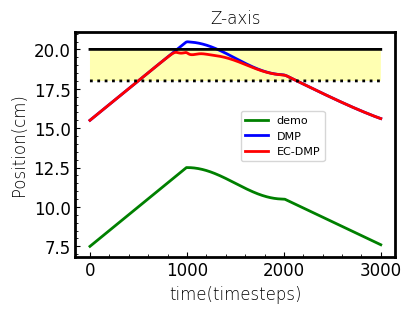

The script that saved this image:
import numpy as np
from scipy import interpolate
from scipy.spatial.transform import Rotation as R
from scipy.spatial.transform import Slerp
import copy

class CartesianDMP():
    
    def __init__(self,N_bf=300,alphaz=4.0,betaz=1.0,orientation=False):
        
        self.alphax = 1.0
        self.alphaz = alphaz
        self.betaz = betaz
        self.N_bf = N_bf # number of basis functions
        self.tau = 1.0 # temporal scaling

        self.phase = 1.0 # initialize phase variable

       

    def imitate(self, pose_demo, sampling_rate=100, oversampling=True):
        
        self.T = pose_demo.shape[0] / sampling_rate

        print(self.T)        
        if not oversampling:
            self.N = pose_demo.shape[0]
            self.dt = self.T / self.N
            self.x = pose_demo[:,:3]
            
        else:
            self.N = 10*pose_demo.shape[0] # 10-fold oversample
            print(self.N) 
            self.dt = self.T / self.N
            print(f"self.T is: {self.T}; self.dt is:{self.dt}")

            t = np.linspace(0.0,self.T,pose_demo[:,0].shape[0])
            self.x_des = np.zeros([self.N,3])
            for d in range(3):
                x_interp = interpolate.interp1d(t,pose_demo[:,d])
                for n in range(self.N):
                    self.x_des[n,d] = x_interp(n * self.dt)
                
        # Centers of basis functions 
        self.c = np.ones(self.N_bf) 
        c_ = np.linspace(0,self.T,self.N_bf)
        for i in range(self.N_bf):
            self.c[i] = np.exp(-self.alphax *c_[i])

        # Widths of basis functions 
        # (as in https://github.com/studywolf/pydmps/blob/80b0a4518edf756773582cc5c40fdeee7e332169/pydmps/dmp_discrete.py#L37)
        self.h = np.ones(self.N_bf) * self.N_bf**1.5 / self.c / self.alphax

        self.dx_des = np.gradient(self.x_des,axis=0)/self.dt
        self.ddx_des = np.gradient(self.dx_des,axis=0)/self.dt

        # Initial and final orientation
        self.x0 = self.x_des[0,:]
        self.dx0 = self.dx_des[0,:] 
        self.ddx0 = self.ddx_des[0,:]
        self.xT = self.x_des[-1,:]

        # Initialize the DMP
        self.x = copy.deepcopy(self.x0)
        self.dx = copy.deepcopy(self.dx0)
        self.ddx = copy.deepcopy(self.ddx0)

        # Evaluate the phase variable
        # self.phase = np.exp(-self.alphax*np.linspace(0.0,self.T,self.N))

        # Evaluate the forcing term
        forcing_target_pos = self.tau*self.ddx_des - self.alphaz*(self.betaz*(self.xT-self.x_des) - self.dx_des)
        self.fit_dmp(forcing_target_pos)
        
        return self.x_des
    
    def RBF(self, phase):

        if type(phase) is np.ndarray:
            return np.exp(-self.h*(phase[:,np.newaxis]-self.c)**2)
        else:
            return np.exp(-self.h*(phase-self.c)**2)

    def forcing_function_approx(self,weights,phase,xT=1,x0=0):

        BF = self.RBF(phase)
        if type(phase) is np.ndarray:
            return np.dot(BF,weights)*phase/np.sum(BF,axis=1)
        else:
            return np.dot(BF,weights)*phase/np.sum(BF)
    
    def fit_dmp(self,forcing_target):

        phase = np.exp(-self.alphax*np.linspace(0.0,self.T,self.N))
        BF = self.RBF(phase)
        X = BF*phase[:,np.newaxis]/np.sum(BF,axis=1)[:,np.newaxis]

        self.weights_pos = np.zeros([self.N_bf,3])

        # for d in range(3):
        #     self.weights_pos[:,d] = np.dot(np.linalg.pinv(X),forcing_target[:,d])

        regcoef = 0.01
        for d in range(3):        
            self.weights_pos[:,d] = np.dot(np.dot(np.linalg.pinv(np.dot(X.T,(X)) + \
                                    regcoef * np.eye(X.shape[1])),X.T),forcing_target[:,d].T) 

    def reset(self):
        
        self.phase = 1.0
        self.x = copy.deepcopy(self.x0)
        self.dx = copy.deepcopy(self.dx0)
        self.ddx = copy.deepcopy(self.ddx0)

        self.min_x = [0,0,-10]
        self.max_x= [20,20,10]
        self.d0 = [2,2,2]
        self.k = [1,2,20]



    def step(self, disturbance=None):
        
        disturbance_pos = np.zeros(3)
        disturbance_ori = np.zeros(3)

        if disturbance is None:
            disturbance = np.zeros(6)
        else:
            disturbance_pos = disturbance[:3]
            disturbance_ori = disturbance[3:]
        
        self.phase += (-self.alphax * self.tau * self.phase) * (self.T/self.N)
        forcing_term_pos = self.forcing_function_approx(self.weights_pos,self.phase)

        self.ddx = self.alphaz * (self.betaz * (self.xT - self.x) - self.dx) + forcing_term_pos + disturbance_pos
        self.dx += self.ddx * self.dt * self.tau
        self.x += self.dx * self.dt * self.tau

      
        return copy.deepcopy(self.x), copy.deepcopy(self.dx), copy.deepcopy(self.ddx)

    def rollout(self,tau=1.0,x0=None,xT=None):

        x_rollout = np.zeros([self.N,3])
        dx_rollout = np.zeros([self.N,3])
        ddx_rollout = np.zeros([self.N,3])

        self.x0  = x0
        
        if xT is None:
            xT = self.xT

        x_rollout[0,:] = self.x0
        dx_rollout[0,:] = self.dx0
        ddx_rollout[0,:] = self.ddx0

        
        
        if xT is None:
            xT = self.xT
        
        phase = np.exp(-self.alphax*tau*np.linspace(0.0,self.T,self.N))

        # Position forcing term
        forcing_term_pos = np.zeros([self.N,3])
        print(forcing_term_pos.shape)
        for d in range(3):
            forcing_term_pos[:,d] = self.forcing_function_approx(
                self.weights_pos[:,d],phase,xT[d],self.x0[d])
            

        for d in range(3):
            for n in range(1,self.N):
            
                ddx_rollout[n,d] = self.alphaz*(self.betaz*(xT[d]-x_rollout[n-1,d]) - \
                                               dx_rollout[n-1,d]) + forcing_term_pos[n,d] 
                dx_rollout[n,d] = dx_rollout[n-1,d] + tau*ddx_rollout[n-1,d]*self.dt
                x_rollout[n,d] = x_rollout[n-1,d] + tau*dx_rollout[n-1,d]*self.dt
        
        # Get orientation rollout

        return x_rollout,dx_rollout,ddx_rollout
    
    def rollout_ECDMP(self,tau=1.0,x0=None,xT=None):

        x_rollout = np.zeros([self.N,3])
        dx_rollout = np.zeros([self.N,3])
        ddx_rollout = np.zeros([self.N,3])

        self.x0  = x0
        
        if xT is None:
            xT = self.xT

        x_rollout[0,:] = self.x0
        dx_rollout[0,:] = self.dx0
        ddx_rollout[0,:] = self.ddx0


        
        phase = np.exp(-self.alphax*tau*np.linspace(0.0,self.T,self.N))

        # Position forcing term
        forcing_term_pos = np.zeros([self.N,3])
        for d in range(3):
            forcing_term_pos[:,d] = self.forcing_function_approx(
                self.weights_pos[:,d],phase,xT[d],self.x0[d])
        print(forcing_term_pos[:,d].shape)
            
        min_x = [0,0,-10]
        max_x= [20,20,10]
        d0 = [2,2,2]
        k = [1,2,20]
        for d in range(3):
            for n in range(1,self.N):

                if x_rollout[n-1,d]-min_x[d] < d0[d]:
                    u = k[d] * (1/(x_rollout[n-1,d]-min_x[d])-1/d0[d])*(1/(x_rollout[n-1,d]-min_x[d])**2)
                elif max_x[d]-x_rollout[n-1,d] < d0[d]:
                    u = k[d] * (1/d0[d]-1/(max_x[d]-x_rollout[n-1,d]))*(1/(max_x[d]-x_rollout[n-1,d])**2)
                else:
                    u = 0

                ddx_rollout[n,d] = self.alphaz*(self.betaz*(xT[d]-x_rollout[n-1,d]) - \
                                               dx_rollout[n-1,d]) + forcing_term_pos[n,d]+u
                dx_rollout[n,d] = dx_rollout[n-1,d] + tau*ddx_rollout[n-1,d]*self.dt
                x_rollout[n,d] = x_rollout[n-1,d] + tau*dx_rollout[n-1,d]*self.dt
        
        # Get orientation rollout

        return x_rollout,dx_rollout,ddx_rollout


# Test

if __name__ == "__main__":

    import matplotlib.pyplot as plt
    import matplotlib as mpl

    plt.rcParams['axes.unicode_minus'] = False#使用上标小标小一字号
    plt.rcParams['font.sans-serif']=['Times New Roman']

    mpl.rcParams['font.sans-serif'] = ['STZhongsong']    # 指定默认字体：解决plot不能显示中文问题
    mpl.rcParams['axes.unicode_minus'] = False  

    plt.rcParams['axes.unicode_minus'] = False#使用上标小标小一字号
    plt.rcParams['font.sans-serif']=['Times New Roman']

    font1={'family': 'Times New Roman', 'weight': 'light', 'size': 12}
    plt.rcParams['xtick.direction'] = 'in'
    plt.rcParams['ytick.direction'] = 'in'



    demo = np.zeros([300,3])
    t2 = np.linspace(0,1,100)


    # demo[:,0] = np.cos(8*t2)
    # demo[:,1] = np.sin(12*t2)
    # demo[:,2] = -np.sin(10*t2)

    tra1x = np.zeros(100)
    tra1y = np.linspace(0,5,100)

    tra2x = np.sin(np.linspace(0,np.pi,100,endpoint=True))
    tra2y = 4 + np.cos(np.linspace(0,np.pi,100,endpoint=True))  

    tra3x = np.linspace(0,1.25,100)
    tra3y = np.linspace(3,0.1,100)

    tra_x = np.hstack((tra1x,tra2x,tra3x))
    tra_y = np.hstack((tra1y,tra2y,tra3y))
    tra_z = np.ones(300)*3

    demo[:,0] = tra_x+9
    demo[:,1] = tra_y+7.5
    demo[:,2] = tra_z 


    dmp = CartesianDMP(alphaz=25.0,betaz=25.0/4.0,orientation=False)
    x_des = dmp.imitate(demo)

    # 生成泛化轨迹
    x_rollout, _, _ = dmp.rollout(x0=[9,15.5,3],xT=[10.25,15.6,3])
    x_rollout2, _, _ = dmp.rollout_ECDMP(x0=[9,15.5,3],xT=[10.25,15.6,3])
    
    plt.figure(num=1,figsize=(4,3))
    plt.tick_params(\
    axis='x',#设置x轴
    direction='in',# 小坐标方向，in、out
    which='both',      # 主标尺和小标尺一起显示，major、minor、both
    bottom=True,      #底部标尺打开
    top=False,         #上部标尺关闭
    labelbottom=True, #x轴标签打开
    labelsize=12) #x轴标签大小
    plt.tick_params(\
    axis='y',
    direction='in',
    which='both',     
    left=True,    
    right=False,  
    labelbottom=True,
    labelsize=12) 
    plt.minorticks_on()#开启小坐标
    plt.ticklabel_format(axis='both',style='sci')#sci文章的风格
    plt.subplots_adjust(left=0.1, bottom=0.1, right=0.95, top=0.9,hspace=0.1,wspace=0.1)
    plt.plot(x_des[:,1], 'g', linewidth=2, label='demo')
    plt.plot(x_rollout[:,1], 'b', linewidth=2, label='DMP')
    plt.plot(x_rollout2[:,1], 'r', linewidth=2, label='EC-DMP')
    plt.plot(np.ones(len(x_des[:,1]))*18, 'black', linestyle=':', linewidth=2)
    plt.plot(np.ones(len(x_des[:,1]))*20, 'black', linewidth=2, )
    plt.fill_between(np.linspace(0,3000,3000),np.ones(3000)*18,np.ones(3000)*20,facecolor = 'yellow', alpha = 0.3)

    plt.legend(prop = {'size':8},bbox_to_anchor=(0.5,0.4),ncols=1)
    
    ax=plt.gca();#获得坐标轴的句柄
    ax.spines['bottom'].set_linewidth(2);###设置底部坐标轴的粗细
    ax.spines['left'].set_linewidth(2);####设置左边坐标轴的粗细
    ax.spines['right'].set_linewidth(2);###设置右边坐标轴的粗细
    ax.spines['top'].set_linewidth(2);####设置上部坐标轴的粗细

    plt.rcParams['axes.unicode_minus'] = False#使用上标小标小一字号
    plt.rcParams['font.sans-serif']=['Times New Roman']
    #设置全局字体，可选择需要的字体替换掉‘Times New Roman’
    #使用黑体'SimHei'作为全局字体，可以显示中文
    #plt.rcParams['font.sans-serif']=['SimHei']
    font1={'family': 'Times New Roman', 'weight': 'light', 'size': 12}#设置字体模板，
    plt.title("Z-axis",fontdict = font1, fontsize=12)#标题
    plt.xlabel('time(timesteps)',fontdict=font1,fontsize=12)
    plt.ylabel('Position(cm)',fontdict=font1,fontsize=12)#$\mathregular{min^{-1}}$label的格式,^{-1}为上标
    # plt.xlabel('',fontdict=font1)
    plt.subplots_adjust(left=0.15, bottom=0.15, right=0.95, top=0.9,hspace=0.1,wspace=0.1)
    plt.savefig("case1-Y.png",dpi=600)
    plt.show()
